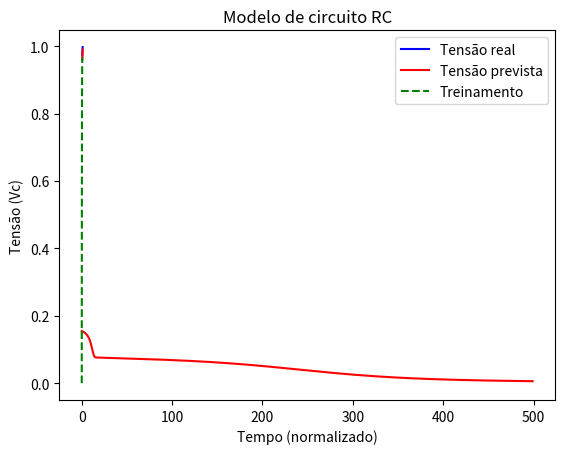

Reproduce this figure in Python.
import numpy as np
import matplotlib.pyplot as plt

# Funções auxiliares
def sigmoid(t):
    return 1 / (1 + np.exp(-t))

def sigmoid_derivative(p):
    return sigmoid(p) * (1 - sigmoid(p))

def mse(y1, y2):
    return np.mean(np.square(y1 - y2))

def Vc_RC(t, r=5, c=0.1, vin=1):
    tau = -t / (r * c)
    vc = vin * (1 - np.exp(tau))
    return vc

# Classe da rede neural
class NeuralNetwork:
    def __init__(self, x, y, n=15):
        self.entrada = x
        self.pesos_0 = np.random.rand(self.entrada.shape[1], n)
        self.pesos_1 = np.random.rand(n, 1)
        self.y = y
        self.saida = np.zeros(y.shape)

    def feedforward(self):
        self.pot_ativ_0 = np.dot(self.entrada, self.pesos_0)
        self.camada_0 = sigmoid(self.pot_ativ_0)
        self.pot_ativ_1 = np.dot(self.camada_0, self.pesos_1)
        self.camada_1 = sigmoid(self.pot_ativ_1)
        return self.camada_1

    def backprop(self):
        erro_saida = 2 * (self.y - self.saida) * sigmoid_derivative(self.pot_ativ_1)
        d_pesos_1 = np.dot(self.camada_0.T, erro_saida)
        erro_oculta = np.dot(erro_saida, self.pesos_1.T) * sigmoid_derivative(self.pot_ativ_0)
        d_pesos_0 = np.dot(self.entrada.T, erro_oculta)

        self.pesos_0 += d_pesos_0 * 0.1
        self.pesos_1 += d_pesos_1 * 0.1

    def train(self):
        self.saida = self.feedforward()
        self.backprop()

    def predict(self, x):
        self.entrada = x
        self.saida = self.feedforward()
        return self.saida

# Dados
t = np.arange(0, 3, 0.1)
vc = Vc_RC(t)

# Normalização
t = t / np.amax(t)

# Divisão treino/teste
porcent_treino = 60
tam_treino = int(len(vc) * porcent_treino / 100)

x_train = t[:tam_treino].reshape(-1, 1)
y_train = vc[:tam_treino].reshape(-1, 1)
x_test = t[tam_treino:].reshape(-1, 1)
y_test = vc[tam_treino:]

# Criação da rede
nn = NeuralNetwork(x_train, y_train, n=15)

# Treinamento
erro = []
for i in range(500):
    saida = nn.feedforward()
    erro.append(mse(y_train, saida))
    nn.train()

# Gráfico do erro
plt.plot(erro, 'r')
plt.xlabel("Época")
plt.ylabel("Erro quadrático médio")
plt.title("Evolução do erro")
plt.grid()
plt.show()

# Previsão e gráfico final
saida_rede = nn.predict(x_test)

plt.plot(x_test.flatten(), y_test, 'b', label="Tensão real")
plt.plot(x_test.flatten(), saida_rede.flatten(), 'r', label="Tensão prevista")
plt.plot(x_train.flatten(), y_train.flatten(), 'g--', label="Treinamento")
plt.xlabel("Tempo (normalizado)")
plt.ylabel("Tensão (Vc)")
plt.title("Modelo de circuito RC")
plt.legend()
plt.grid()
plt.show()
